Dataset: image-classification-computer-vision (GitHub, luismiguuel/image-classification-computer-vision). Classes: asphalt, belgian blocks, off-road.

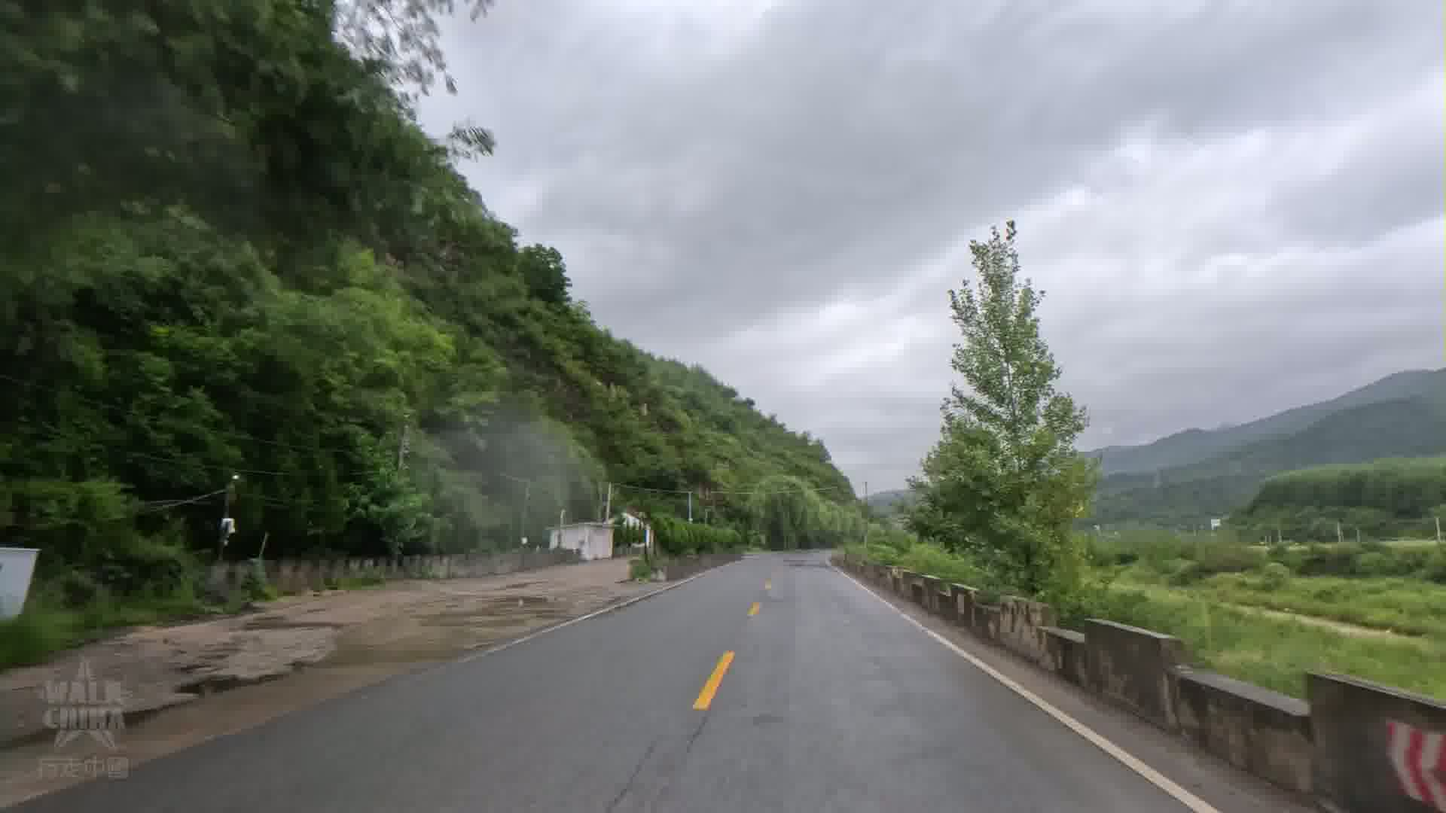
Label: asphalt

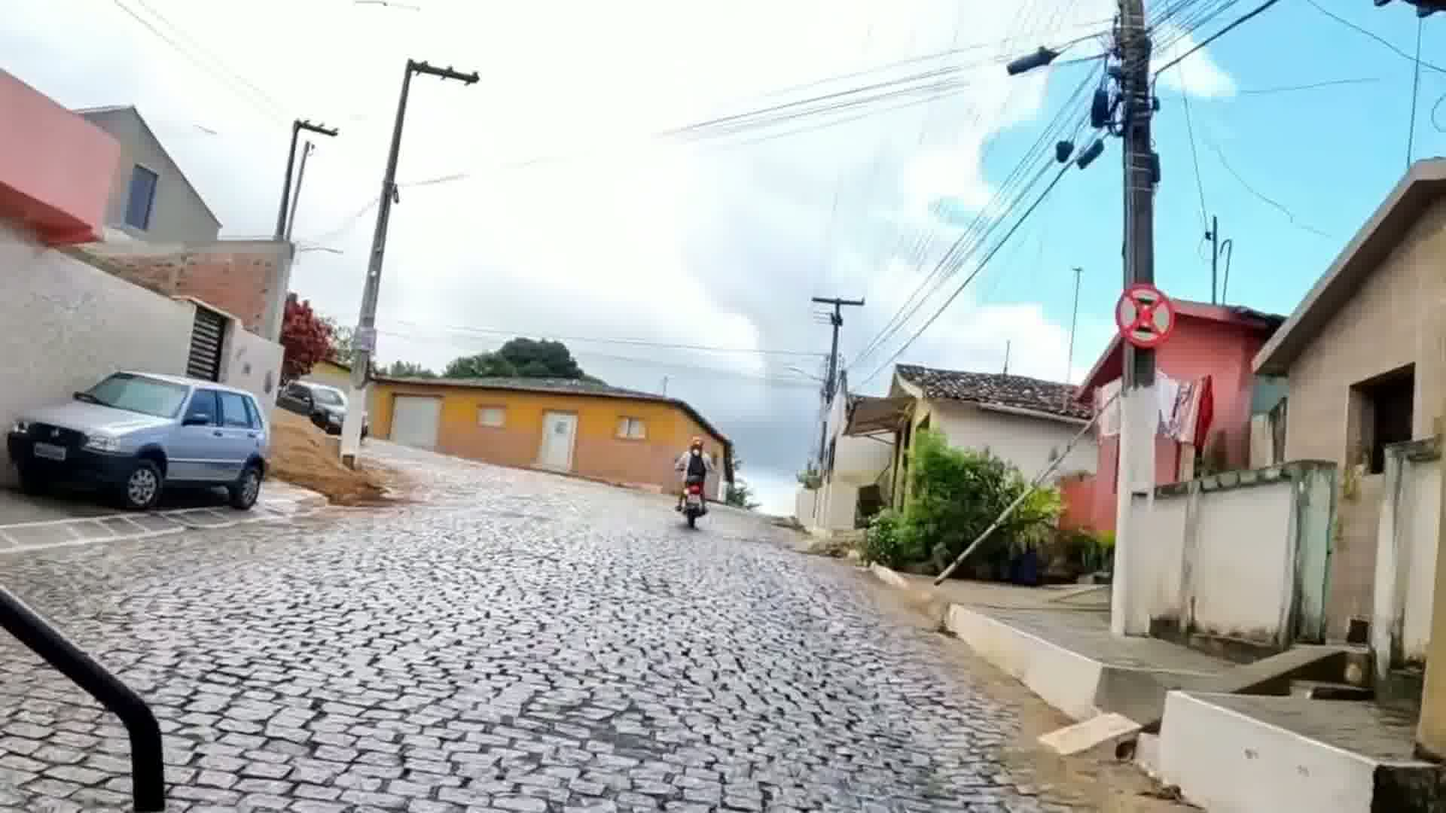
Label: belgian blocks

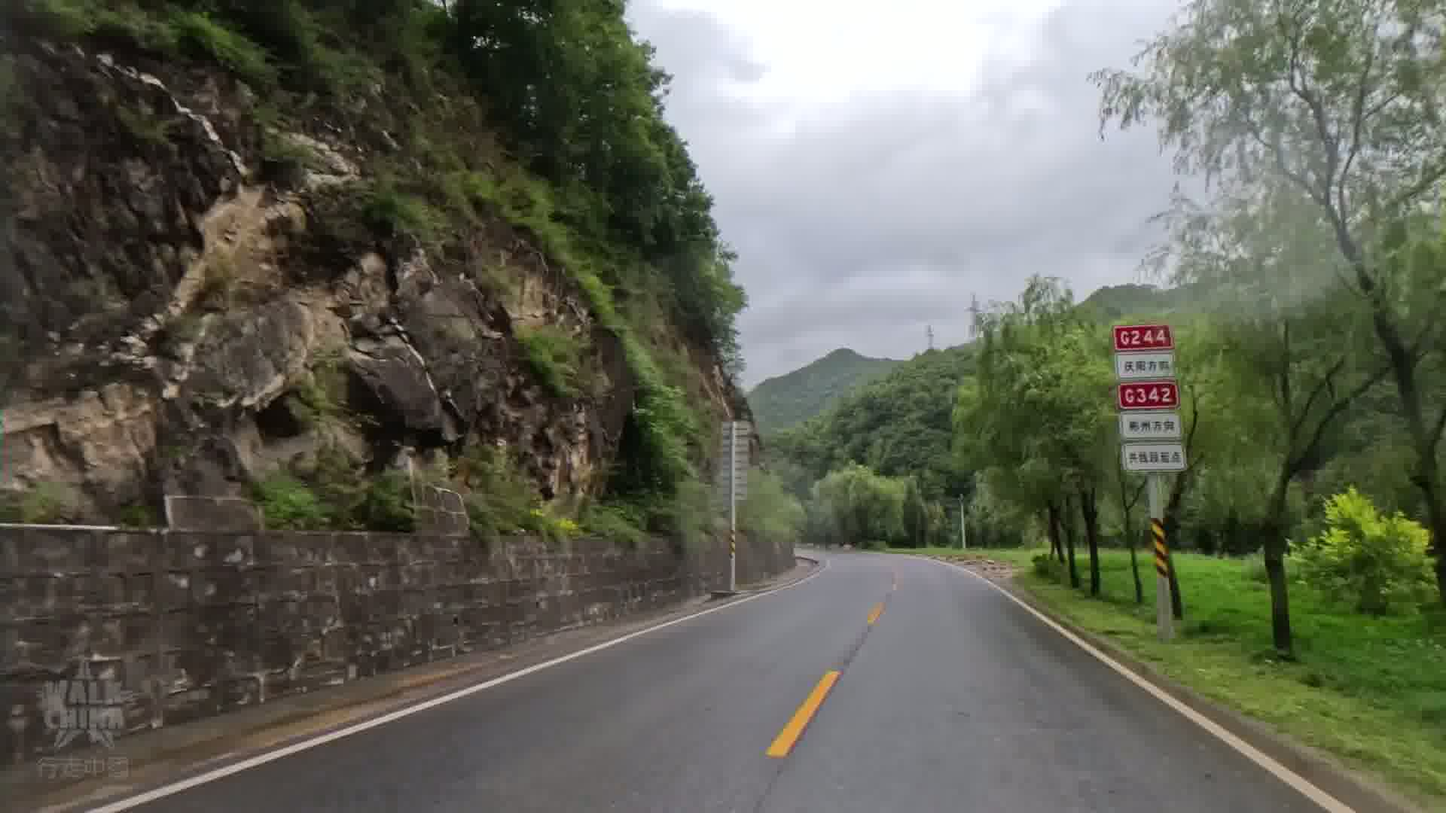
Label: asphalt

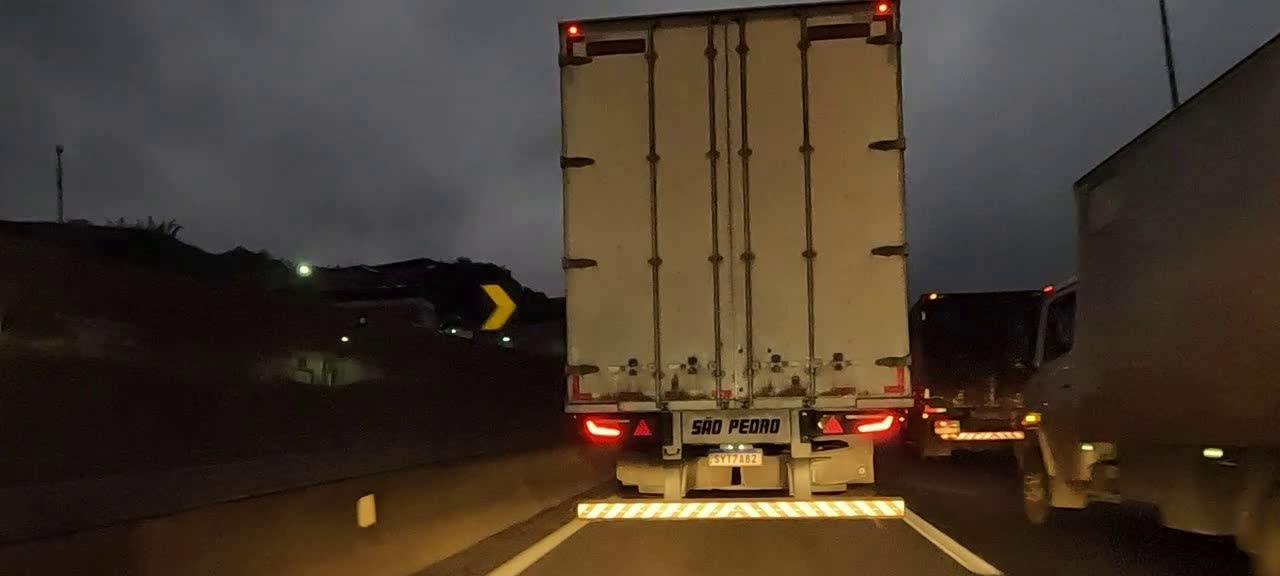
Label: asphalt

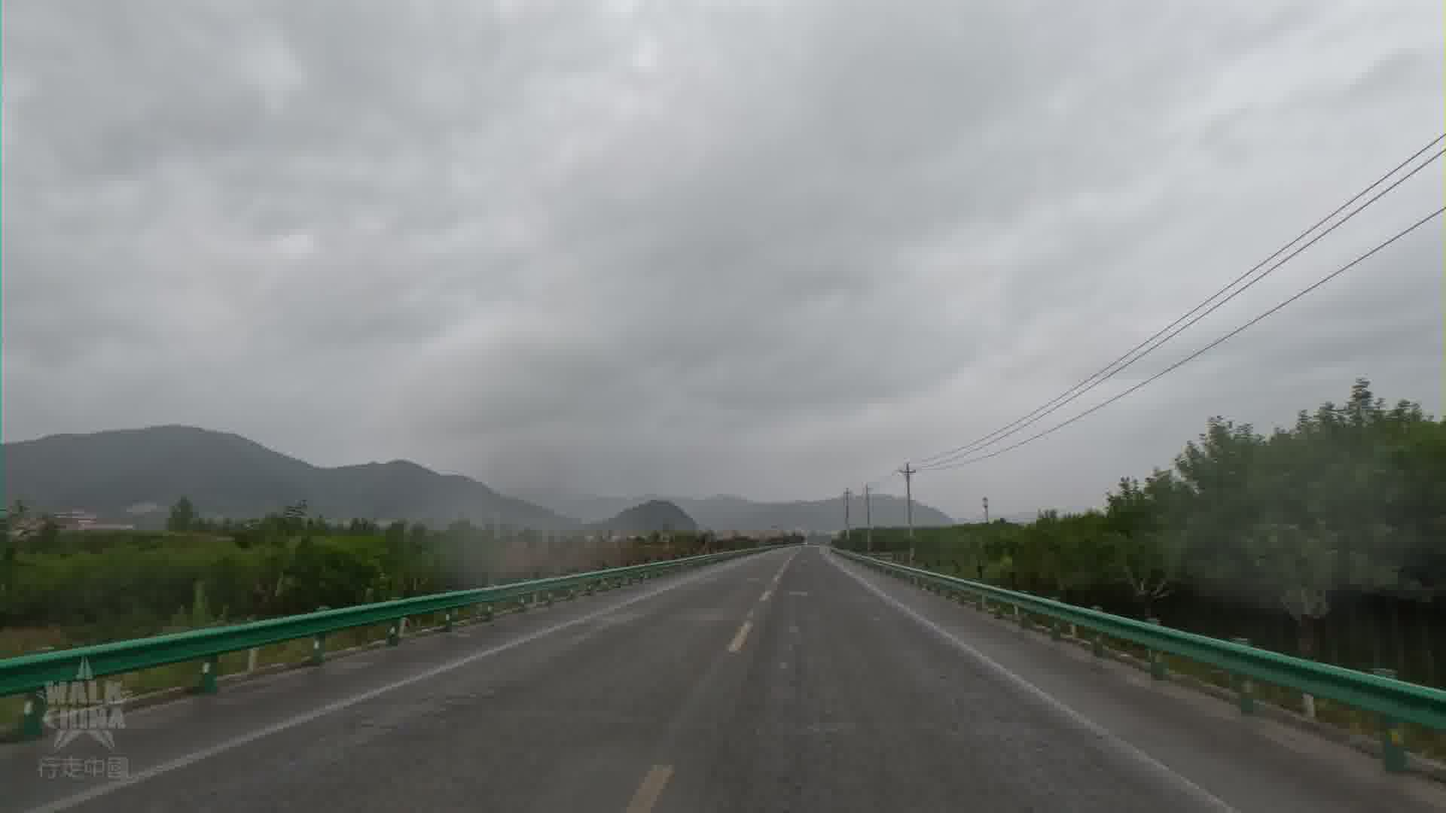
Label: asphalt

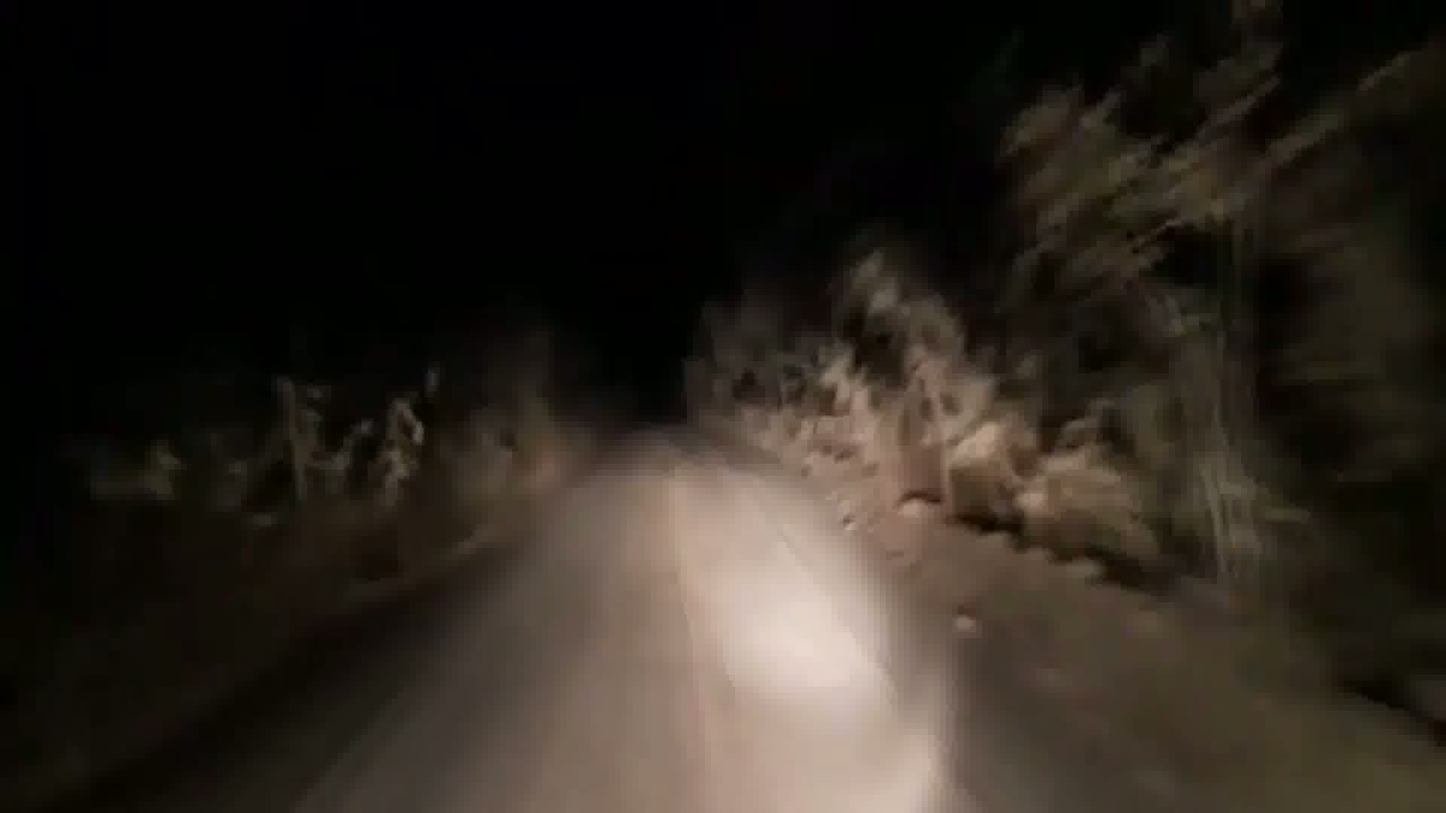
Label: off-road
